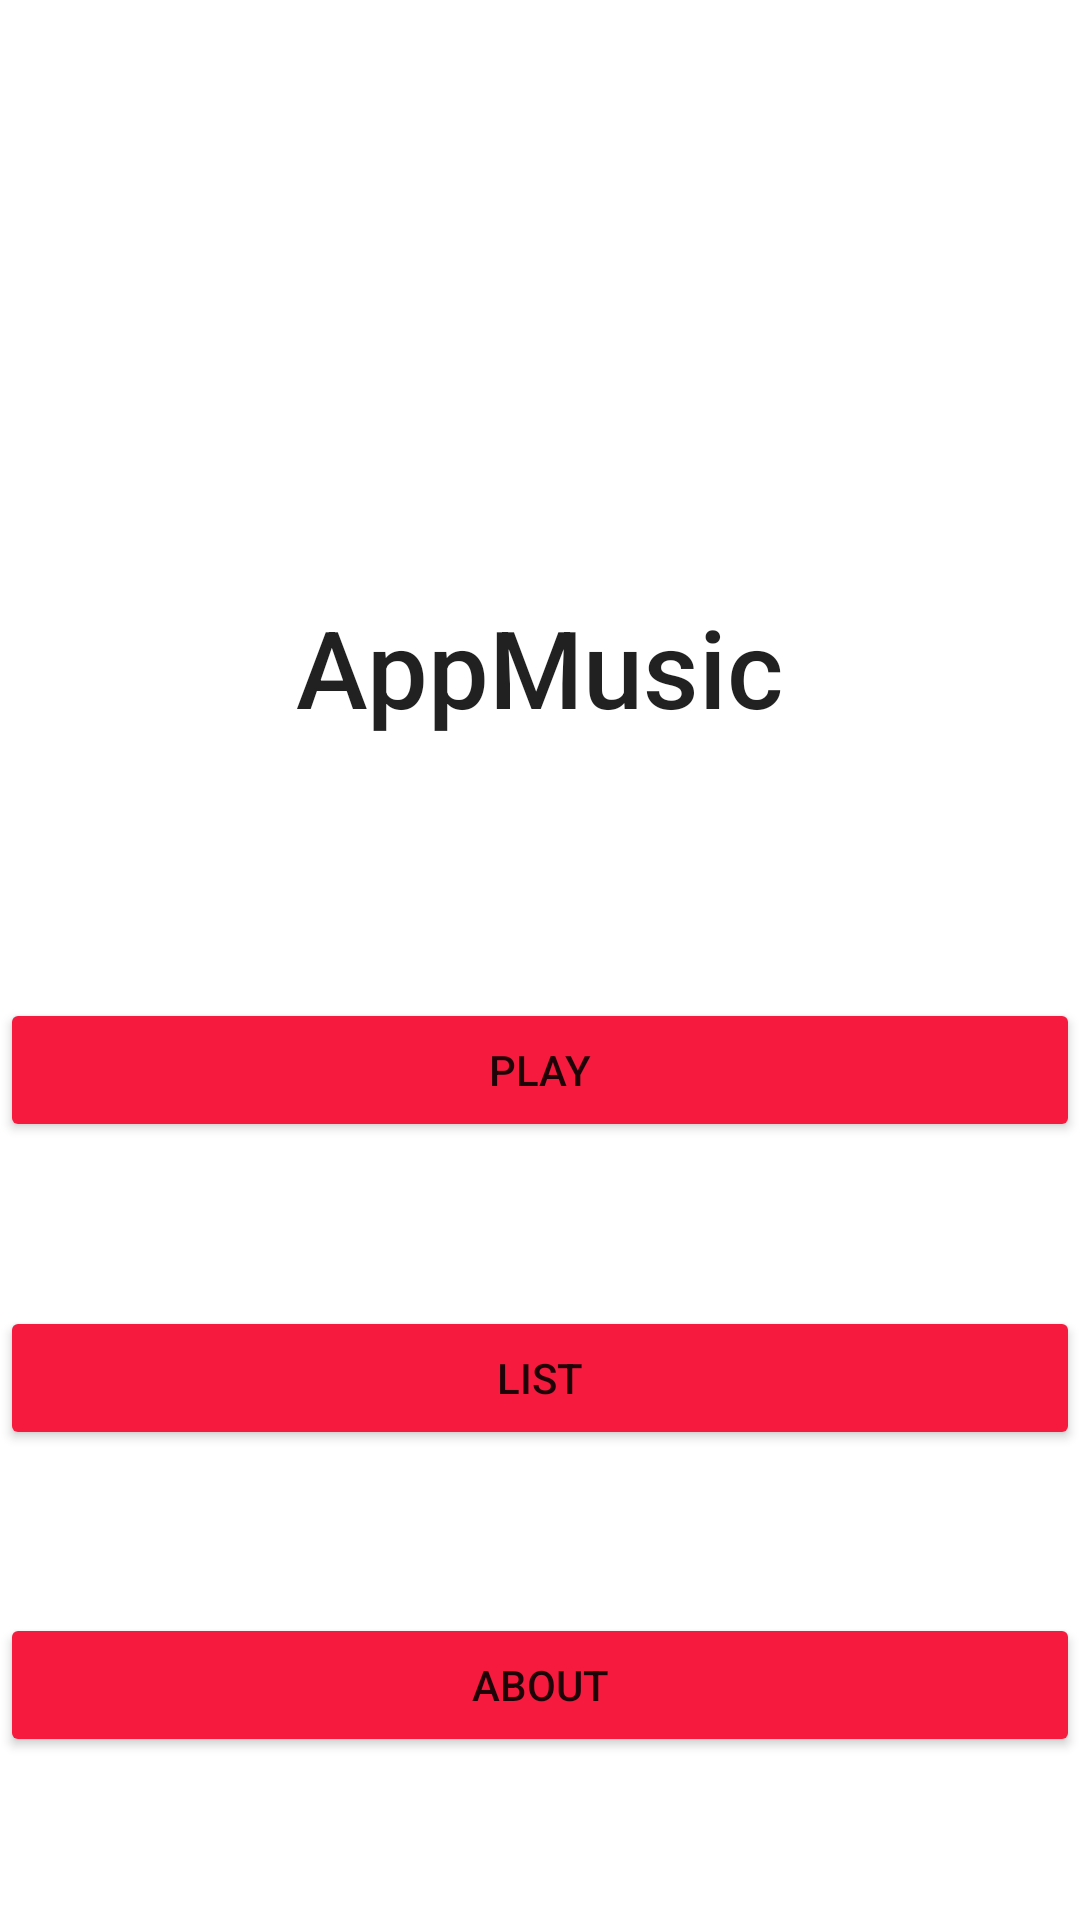

Produce the Android XML layout that renders to this screen, including the resource entries it uses.
<!-- AndroidManifest.xml: application theme Theme.AndroidMusicFlashCard -->
<!-- res/layout/activity_main.xml -->
<?xml version="1.0" encoding="utf-8"?>
<androidx.constraintlayout.widget.ConstraintLayout xmlns:android="http://schemas.android.com/apk/res/android"
    xmlns:app="http://schemas.android.com/apk/res-auto"
    xmlns:tools="http://schemas.android.com/tools"
    android:layout_width="match_parent"
    android:layout_height="match_parent"
    tools:context=".MainActivity">

    <Button
        android:id="@+id/aboutButton"
        android:layout_width="0dp"
        android:layout_height="wrap_content"
        android:text="About"
        app:backgroundTint="#F61B3E"
        app:layout_constraintBottom_toBottomOf="parent"
        app:layout_constraintEnd_toEndOf="parent"
        app:layout_constraintHorizontal_bias="0.5"
        app:layout_constraintStart_toStartOf="parent"
        app:layout_constraintTop_toBottomOf="@+id/listButton" />

    <Button
        android:id="@+id/playButton"
        android:layout_width="0dp"
        android:layout_height="wrap_content"
        android:layout_marginTop="32dp"
        android:text="Play"
        app:backgroundTint="#F61B3E"
        app:layout_constraintBottom_toTopOf="@+id/listButton"
        app:layout_constraintEnd_toEndOf="parent"
        app:layout_constraintHorizontal_bias="0.5"
        app:layout_constraintStart_toStartOf="parent"
        app:layout_constraintTop_toBottomOf="@+id/textView" />

    <Button
        android:id="@+id/listButton"
        android:layout_width="0dp"
        android:layout_height="wrap_content"
        android:text="LIST"
        app:backgroundTint="#F61B3E"
        app:layout_constraintBottom_toTopOf="@+id/aboutButton"
        app:layout_constraintEnd_toEndOf="parent"
        app:layout_constraintHorizontal_bias="1.0"
        app:layout_constraintStart_toStartOf="parent"
        app:layout_constraintTop_toBottomOf="@+id/playButton" />

    <ImageView
        android:id="@+id/imageView"
        android:layout_width="150dp"
        android:layout_height="150dp"
        android:layout_marginTop="32dp"
        app:layout_constraintEnd_toEndOf="parent"
        app:layout_constraintStart_toStartOf="parent"
        app:layout_constraintTop_toTopOf="parent"
        app:srcCompat="@drawable/music_icon" />

    <TextView
        android:id="@+id/textView"
        android:layout_width="wrap_content"
        android:layout_height="wrap_content"
        android:layout_marginTop="16dp"
        android:text="AppMusic"
        android:textAppearance="@style/TextAppearance.AppCompat.Body2"
        android:textSize="36sp"
        app:layout_constraintEnd_toEndOf="@+id/imageView"
        app:layout_constraintStart_toStartOf="@+id/imageView"
        app:layout_constraintTop_toBottomOf="@+id/imageView" />

</androidx.constraintlayout.widget.ConstraintLayout>
<!-- resources referenced by this layout -->
<resources>
  <style name="Theme.AndroidMusicFlashCard" parent="Theme.MaterialComponents.DayNight.DarkActionBar">
          
          <item name="colorPrimary">#F61B3E</item>
          <item name="colorPrimaryVariant">#CD1633</item>
          <item name="colorOnPrimary">@color/white</item>
          
          <item name="colorSecondary">@color/teal_200</item>
          <item name="colorSecondaryVariant">@color/teal_700</item>
          <item name="colorOnSecondary">@color/black</item>
          
          <item name="android:statusBarColor" tools:targetApi="l">?attr/colorPrimaryVariant</item>
          
      </style>
  <!-- not gathered from this repository: default colours our renderer supplied (Android Studio template values) -->
  <color name="teal_200">#FF03DAC5</color>
  <color name="teal_700">#FF018786</color>
  <color name="black">#FF000000</color>
  <color name="white">#FFFFFFFF</color>
</resources>
